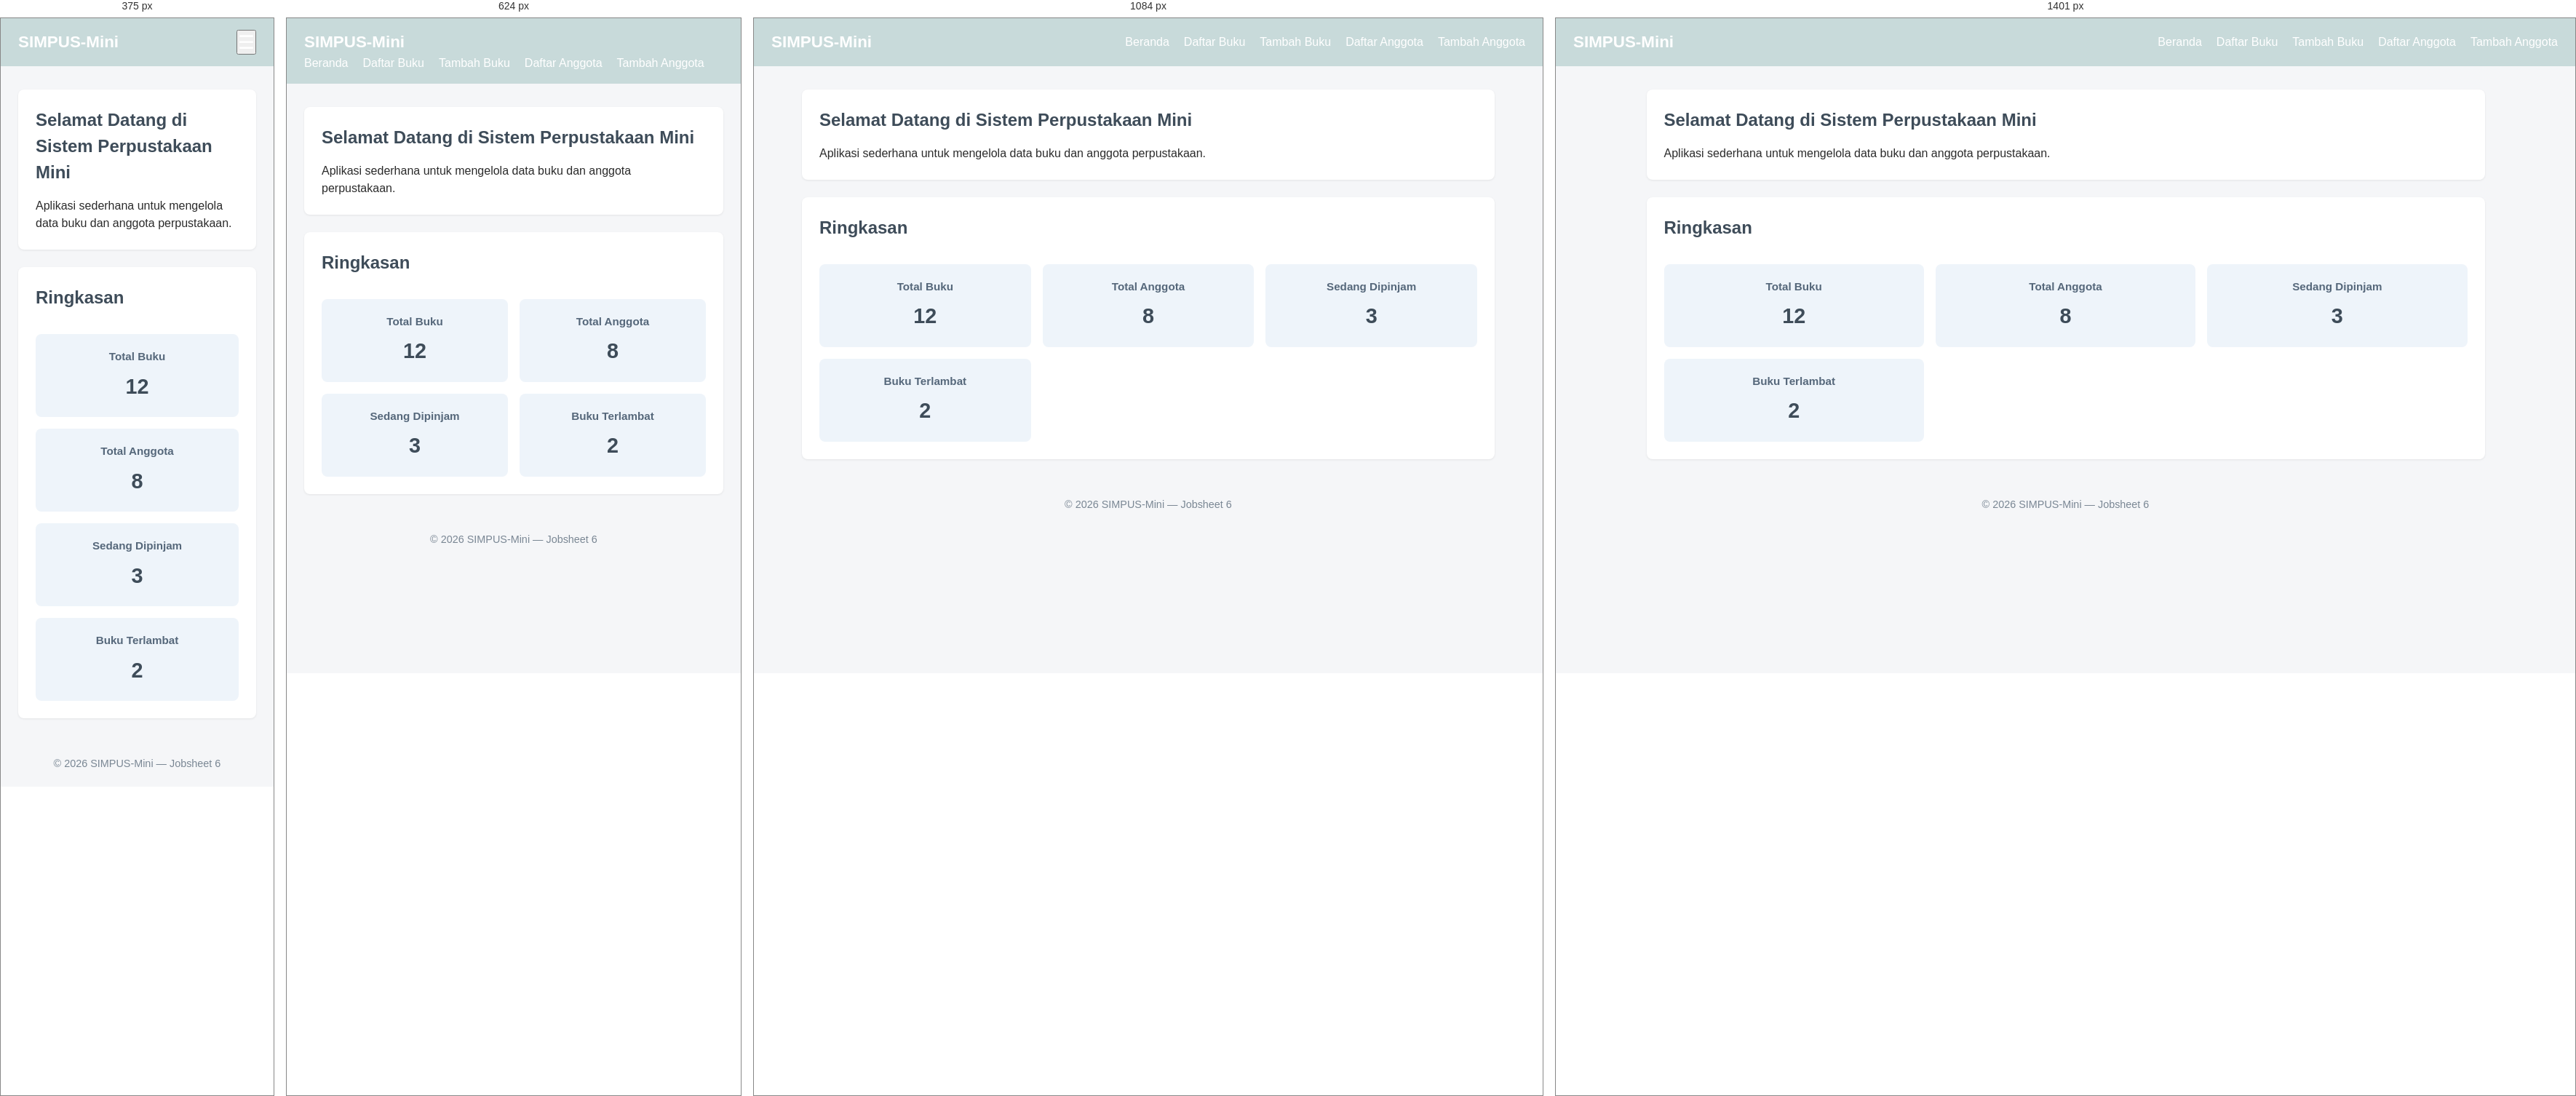
Rendered at 375 px, 624 px, 1084 px and 1401 px, left to right.

<!-- file: index.html -->
<!DOCTYPE html>
<html lang="id">
<head>
    <meta charset="UTF-8">
    <meta name="viewport" content="width=device-width, initial-scale=1.0">
    <title>SIMPUS-Mini | Beranda</title>
    <link rel="stylesheet" href="assets/css/style.css">
</head>
<body>
    <header>
        <h1>SIMPUS-Mini</h1>
        <button type="button" id="nav-toggle-btn" class="nav-toggle-label" aria-label="Menu">
            &#9776;
        </button>
        <nav>
            <ul>
                <li><a href="index.html">Beranda</a></li>
                <li><a href="buku/list.html">Daftar Buku</a></li>
                <li><a href="buku/tambah.html">Tambah Buku</a></li>
                <li><a href="anggota/list.html">Daftar Anggota</a></li>
                <li><a href="anggota/tambah.html">Tambah Anggota</a></li>
            </ul>
        </nav>
    </header>

    <main>
        <section>
            <h2>Selamat Datang di Sistem Perpustakaan Mini</h2>
            <p>Aplikasi sederhana untuk mengelola data buku dan anggota perpustakaan.</p>
        </section>

        <section>
            <h2>Ringkasan</h2>
            <article>
                <h3>Total Buku</h3>
                <p>12</p>
            </article>
            <article>
                <h3>Total Anggota</h3>
                <p>8</p>
            </article>
            <article>
                <h3>Sedang Dipinjam</h3>
                <p>3</p>
            </article>
            <article>
                <h3>Buku Terlambat</h3>
                <p>2</p>
            </article>
        </section>
    </main>

    <footer>
        <p>&copy; 2026 SIMPUS-Mini &mdash; Jobsheet 6</p>
    </footer>
    <script src="assets/js/app.js"></script>
</body>
</html>

/* @media block from assets/css/style.css */
@media (max-width: 768px) {
    main section:nth-of-type(2) {
        grid-template-columns: repeat(2, 1fr);
    }
}

/* @media block from assets/css/style.css */
@media (min-width: 1400px) {
    main {
        max-width: 1200px;
    }
}

/* @media block from assets/css/style.css */
@media (max-width: 480px) {
    header {
        position: relative;
    }

    .nav-toggle-label {
        display: block;
    }

    header nav {
        display: none;
        width: 100%;
        order: 3;
        margin-top: 1rem;
    }

    nav.nav-open {
        display: block;
    }

    header nav ul {
        flex-direction: column;
        gap: 0.75rem;
    }

    main section:nth-of-type(2) {
        grid-template-columns: 1fr;
    }

    form input,
    form select {
        max-width: 100%;
    }
}